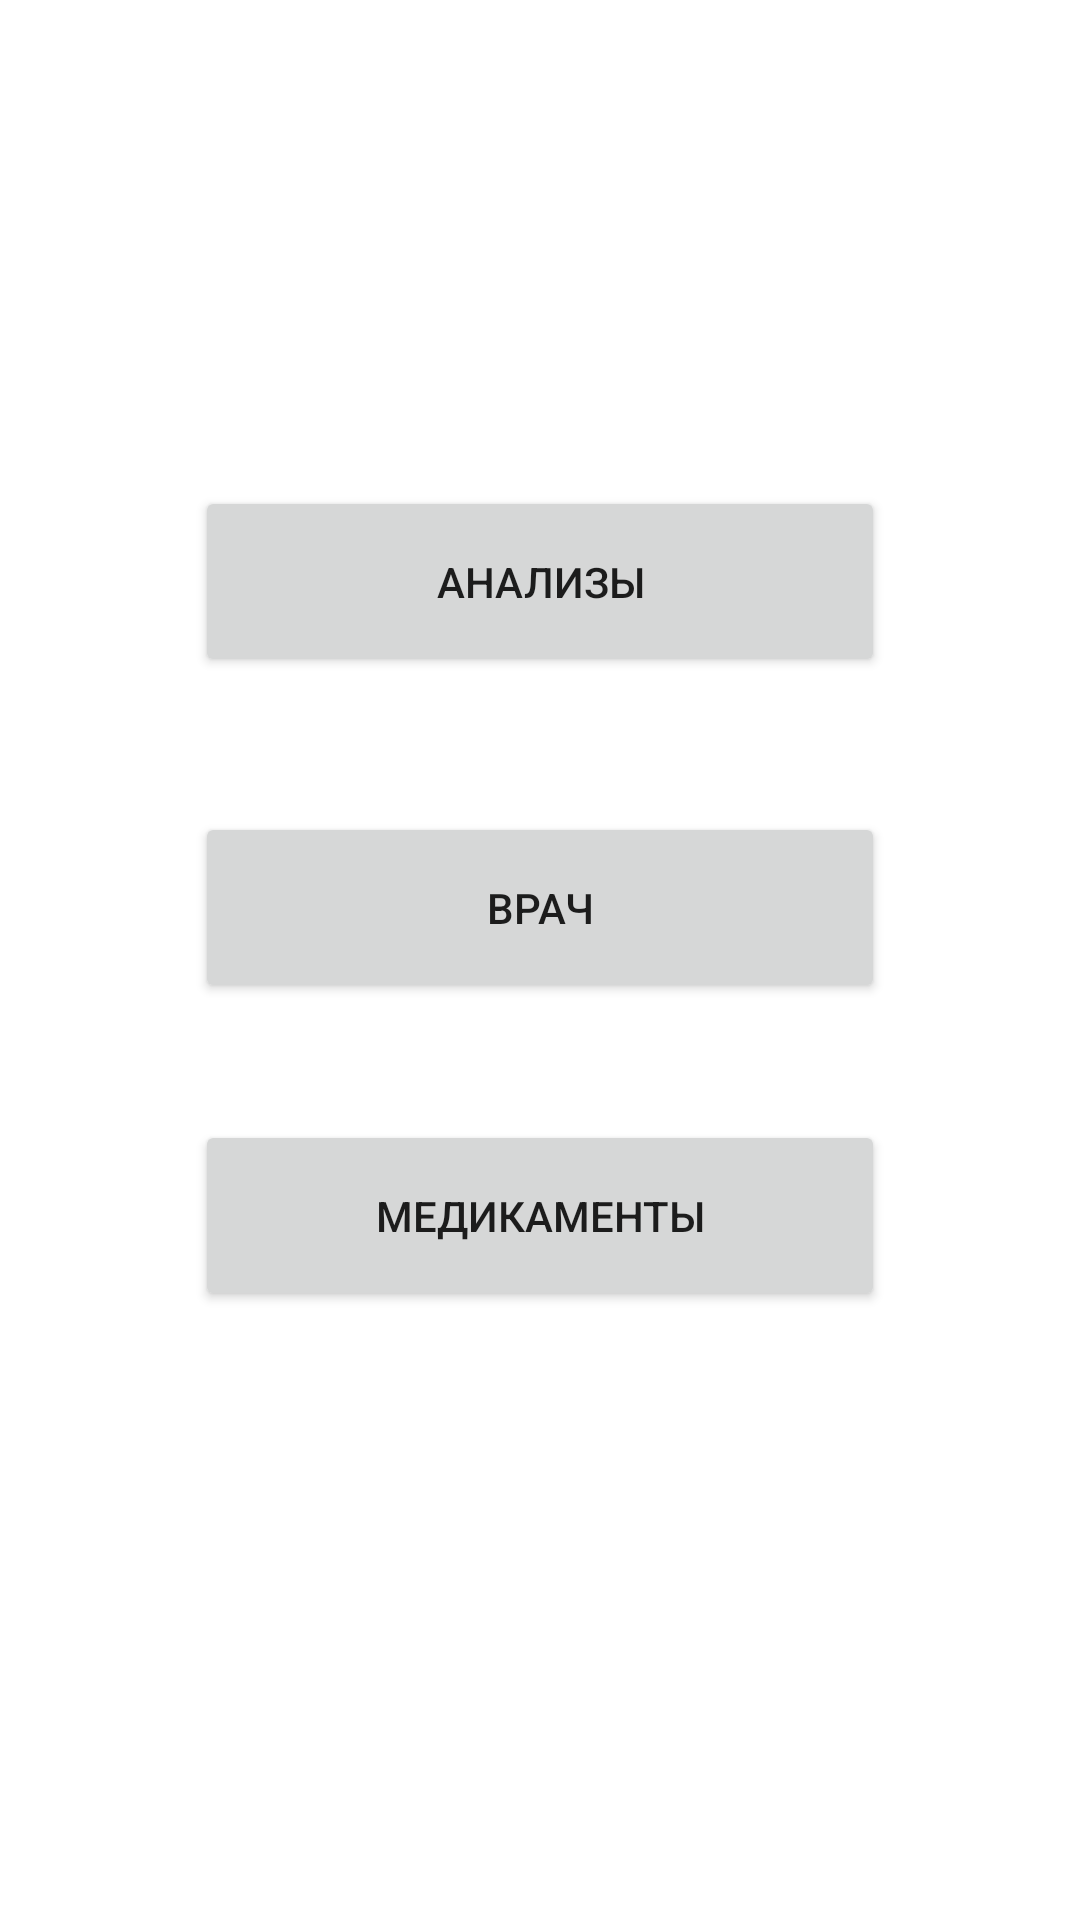

Android layout source for this screen:
<!-- AndroidManifest.xml: application theme Theme.HealthProjectV -->
<!-- res/layout/choose_record.xml -->
<?xml version="1.0" encoding="utf-8"?>
<androidx.constraintlayout.widget.ConstraintLayout xmlns:android="http://schemas.android.com/apk/res/android"
    xmlns:app="http://schemas.android.com/apk/res-auto"
    xmlns:tools="http://schemas.android.com/tools"
    android:layout_width="match_parent"
    android:layout_height="match_parent">

    <Button
        android:id="@+id/doctor"
        android:layout_width="0dp"
        android:layout_height="0dp"
        android:layout_marginStart="65dp"
        android:layout_marginEnd="65dp"
        android:layout_marginBottom="39dp"
        android:text="Врач"
        app:layout_constraintBottom_toTopOf="@+id/medicines"
        app:layout_constraintEnd_toEndOf="parent"
        app:layout_constraintStart_toStartOf="parent"
        app:layout_constraintTop_toBottomOf="@+id/analyzes" />

    <Button
        android:id="@+id/medicines"
        android:layout_width="0dp"
        android:layout_height="0dp"
        android:layout_marginStart="65dp"
        android:layout_marginEnd="65dp"
        android:layout_marginBottom="203dp"
        android:text="Медикаменты"
        app:layout_constraintBottom_toBottomOf="parent"
        app:layout_constraintEnd_toEndOf="parent"
        app:layout_constraintStart_toStartOf="parent"
        app:layout_constraintTop_toBottomOf="@+id/doctor" />

    <Button
        android:id="@+id/analyzes"
        android:layout_width="0dp"
        android:layout_height="0dp"
        android:layout_marginStart="65dp"
        android:layout_marginTop="162dp"
        android:layout_marginEnd="65dp"
        android:layout_marginBottom="45dp"
        android:text="Анализы"
        app:layout_constraintBottom_toTopOf="@+id/doctor"
        app:layout_constraintEnd_toEndOf="parent"
        app:layout_constraintStart_toStartOf="parent"
        app:layout_constraintTop_toTopOf="parent" />
</androidx.constraintlayout.widget.ConstraintLayout>
<!-- resources referenced by this layout -->
<resources>
  <style name="Theme.HealthProjectV" parent="Theme.MaterialComponents.DayNight.NoActionBar">
          
          <item name="colorPrimary">#2CBA90</item>
  
          <item name="colorPrimaryVariant">@color/purple_700</item>
          <item name="colorOnPrimary">@color/white</item>
          
          <item name="colorSecondary">@color/teal_200</item>
          <item name="colorSecondaryVariant">@color/teal_700</item>
          <item name="colorOnSecondary">@color/black</item>
          
          <item name="android:statusBarColor" tools:targetApi="l">?attr/colorPrimaryVariant</item>
          
      </style>
  <color name="purple_700">#FF3700B3</color>
  <color name="white">#FFFFFFFF</color>
  <color name="teal_200">#FF03DAC5</color>
  <color name="teal_700">#FF018786</color>
  <color name="black">#FF000000</color>
</resources>
